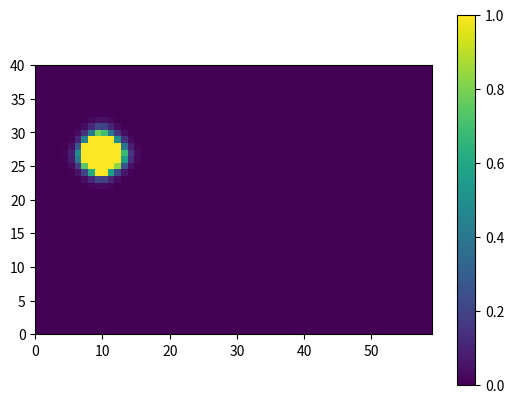

Write Python code to recreate this figure.
import numpy as np
import matplotlib.pyplot as plt
import math

#matrizes
C = np.zeros((41,61))
C_ = np.zeros((41,61))

#deltas
delta_t = 0.05
tempo = np.arange(0, 30, delta_t)
delta_x = 0.5
delta_y = 0.5

#constantes
k = 1
alpha = 1
u = alpha
a = 9/1.4
b = 60/(9+5)
checar = 0
C_checar = np.zeros((41,61))
T_checar = 0


for l in tempo:
    for i in range(0,60):
        for j in range(0,40):
            if l<=3 and i == 9 and j == 13:
                qc = 100/(delta_x*delta_y)
            else:
                qc = 0

            v = alpha*math.sin((math.pi / 5) * j)
            
            termo1direita = C[j][i]
            termo2 = u*(C[j][i+1] - C[j][i-1]) / (2*delta_x)
            termo3 = v*(C[j+1][i] - C[j-1][i]) / (2*delta_y)
            termo4 = k*((C[j][i+1]-(2*C[j][i])+C[j][i-1])/delta_x**2)
            termo5 = k*((C[j+1][i]-(2*C[j][i])+C[j-1][i])/delta_y**2) 
            C_[j][i] = delta_t*( termo5 + termo4 - termo3 - termo2 + qc) + (termo1direita)
            
            if C_[j][i] < 0:
                C_[j][i] = 0

            if j == 0:
                C_[0][i] = C_[1][i]
            elif j == 40:
                C_[40][i] = C_[39][i]
            elif i == 0:
                C_[j][0] = C_[j][1]
            elif i == 60:
                C_[j][60] = C_[j][59]
            if  not checar:
                if C_[j][60]!=0 :
                    print("j",j,i, l)
                    print(C_[j][0])
                    T_checar = l
                    C_checar = np.copy(C_)
                    checar = 1
                elif C_[j][0]!=0:
                    print("j",j,i, l)
                    print("Tempo: ", l)
                    print(C_[j][0])
                    T_checar = l
                    C_checar = np.copy(C_)
                    checar = 1
                elif C_[0][i]!=0:
                    print("j",j,i, l)
                    print(C_[j][0])
                    T_checar = l
                    C_checar = np.copy(C_)
                    checar = 1
                elif C_[40][i]!=0:
                    print("j",j,i, l)
                    print(C_[j][0])
                    T_checar = l
                    C_checar = np.copy(C_)
                    checar = 1

    C = np.copy(C_)
#print(np.shape(C))
#extent=(0,40,0,60)

plt.imshow(C_checar, vmin = 0, vmax = 1, extent=(0,60,0,40))
plt.xlim(0,59)
plt.ylim(0,40)
plt.colorbar()
plt.show()